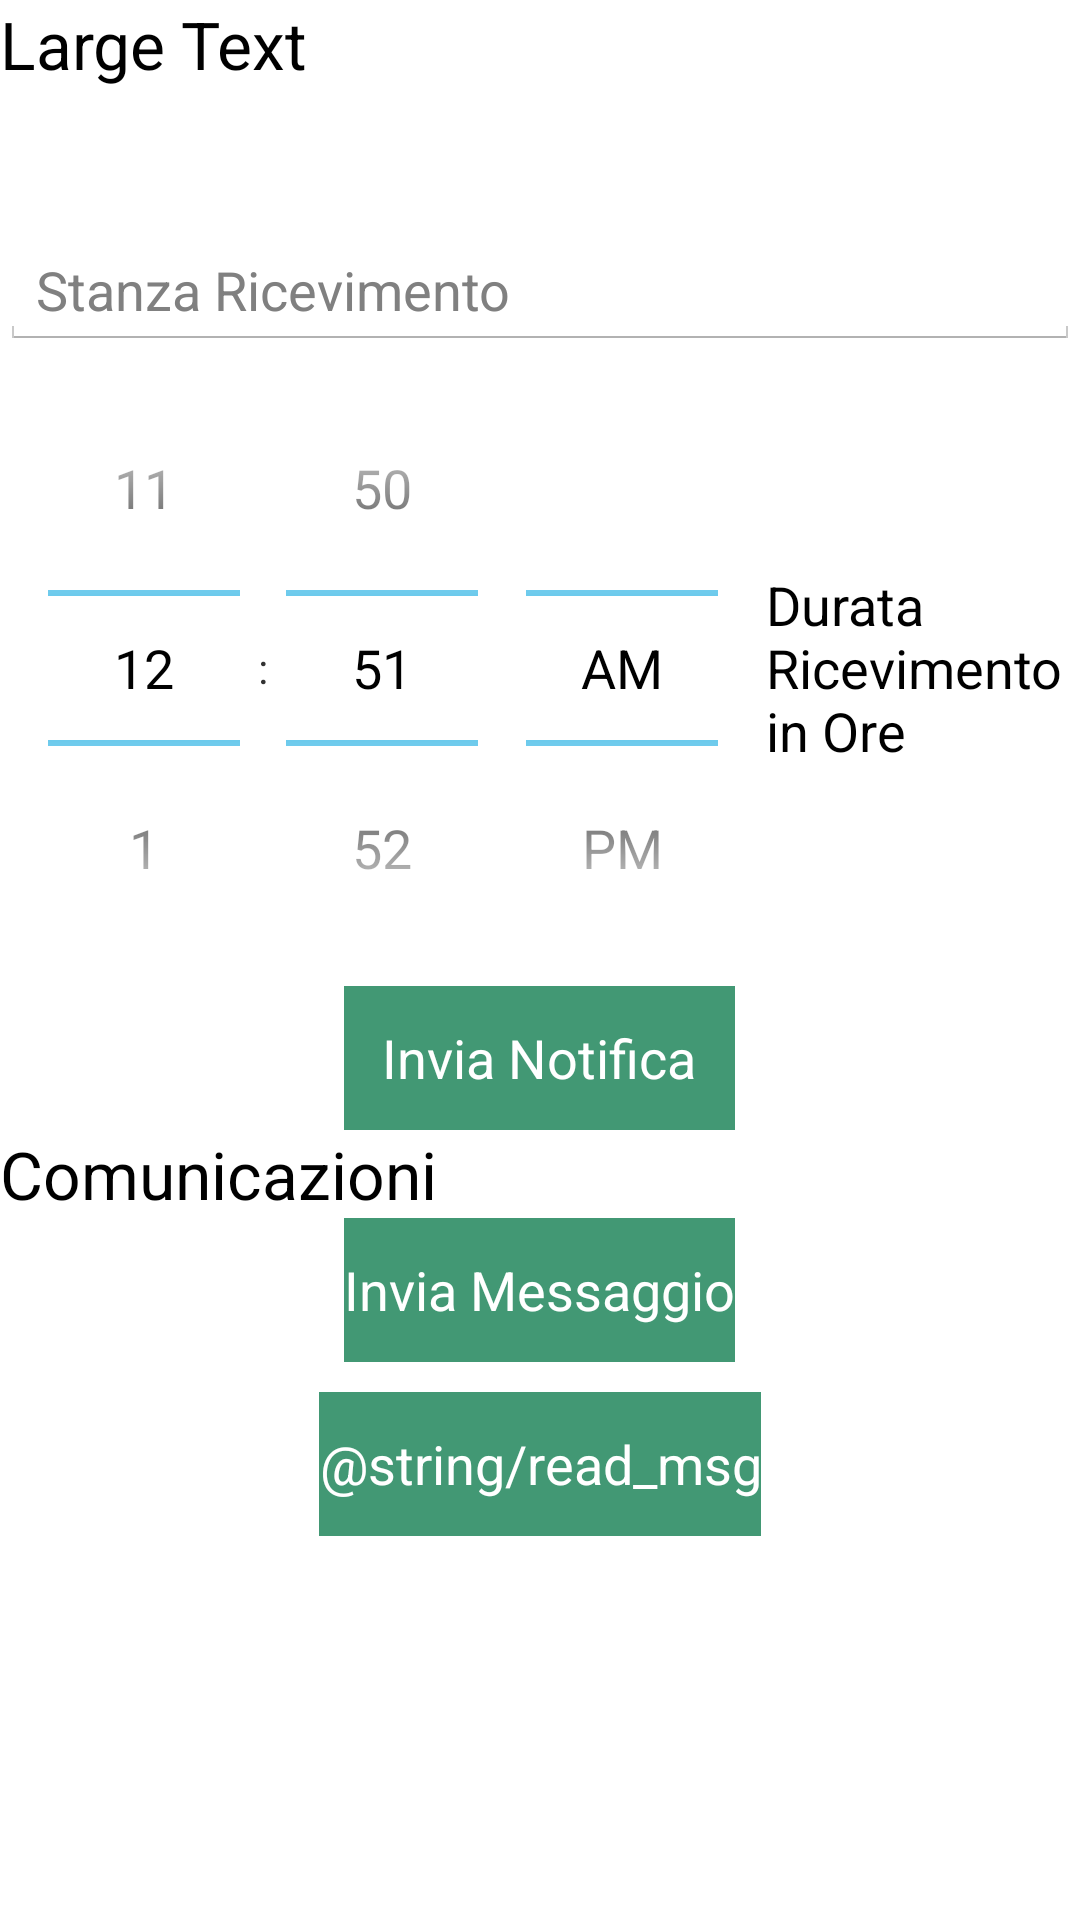

Android layout source for this screen:
<!-- AndroidManifest.xml: application theme AppTheme -->
<!-- res/layout/activity_courses.xml -->
<?xml version="1.0" encoding="utf-8"?>
<RelativeLayout xmlns:android="http://schemas.android.com/apk/res/android"
    android:layout_width="match_parent" android:layout_height="match_parent">

    <TextView
        android:layout_width="match_parent"
        android:layout_height="wrap_content"
        android:textAppearance="?android:attr/textAppearanceLarge"
        android:text="Large Text"
        android:id="@+id/tvCourseName"
        android:layout_alignParentTop="true"
        android:layout_alignParentLeft="true"
        android:layout_alignParentStart="true" />

    <EditText
        android:layout_width="match_parent"
        android:layout_height="wrap_content"
        android:id="@+id/etRoom"
        android:hint="@string/room"
        android:layout_marginTop="48dp"
        android:layout_alignParentLeft="true"
        android:layout_alignParentStart="true"
        android:layout_below="@+id/tvCourseName" />

    <Button
        android:layout_width="wrap_content"
        android:layout_height="wrap_content"
        android:text="@string/send_message"
        android:id="@+id/btnSendMsg"
        android:background="#ff429874"
        android:textColor="@android:color/white"
        android:layout_below="@+id/tvComunications"
        android:layout_centerHorizontal="true" />

    <TextView
        android:layout_width="match_parent"
        android:layout_height="wrap_content"
        android:textAppearance="?android:attr/textAppearanceLarge"
        android:text="@string/service_comunication"
        android:id="@+id/tvComunications"
        android:layout_below="@+id/btnSendNotify"
        android:layout_alignParentStart="true" />

    <LinearLayout
        android:orientation="horizontal"
        android:layout_width="fill_parent"
        android:layout_height="wrap_content"
        android:id="@+id/linearLayout"
        android:layout_below="@+id/etRoom"
        android:layout_alignParentStart="true">

        <TimePicker
            android:layout_width="wrap_content"
            android:layout_height="wrap_content"
            android:id="@+id/timePicker"
            android:layout_alignTop="@+id/btnSendNotify"
            android:layout_alignStart="@+id/btnSendMsg"
            android:theme="@style/AppTheme" />

        <TextView
            android:layout_width="wrap_content"
            android:layout_height="wrap_content"
            android:textAppearance="?android:attr/textAppearanceMedium"
            android:text="@string/duration"
            android:id="@+id/textView"
            android:layout_gravity="center_vertical" />

    </LinearLayout>

    <Button
        android:layout_width="wrap_content"
        android:layout_height="wrap_content"
        android:text="@string/send_notification"
        android:id="@+id/btnSendNotify"
        android:background="#ff429874"
        android:textColor="@android:color/white"
        android:layout_gravity="center_vertical"
        android:layout_toEndOf="@+id/btnSendMsg"
        android:layout_below="@+id/linearLayout"
        android:layout_alignStart="@+id/btnSendMsg"
        android:layout_alignEnd="@+id/btnSendMsg" />

    <Button
        android:layout_width="wrap_content"
        android:layout_height="wrap_content"
        android:text="@string/read_msg"
        android:id="@+id/btnReadMsg"
        android:layout_below="@+id/btnSendMsg"
        android:layout_centerHorizontal="true"
        android:background="#ff429874"
        android:textColor="@android:color/white"
        android:layout_marginTop="10dp" />

</RelativeLayout>
<!-- resources referenced by this layout -->
<resources>
  <string name="duration">Durata Ricevimento in Ore</string>
  <string name="room">Stanza Ricevimento</string>
  <string name="send_message">Invia Messaggio</string>
  <string name="send_notification">Invia Notifica</string>
  <string name="service_comunication">Comunicazioni</string>
  <style name="AppTheme" parent="android:Theme.Holo.Light.DarkActionBar">
          <item name="android:actionBarStyle">@style/ActionBarStyle</item>
      </style>
  <style name="ActionBarStyle" parent="android:style/Widget.Holo.Light.ActionBar">
          <item name="android:colorBackground">#FF429874</item>
          <item name="android:textColor">#FFFFFF</item>
          <item name="android:background">#FF429874</item>
          <item name="android:titleTextStyle">@style/TitleTextStyle</item>
      </style>
  <style name="TitleTextStyle" parent="android:Theme.Holo.Light.DarkActionBar">
          <item name="android:textColor">#FFFFFF</item>
          
          <item name="android:textSize">20sp</item>
      </style>
</resources>
